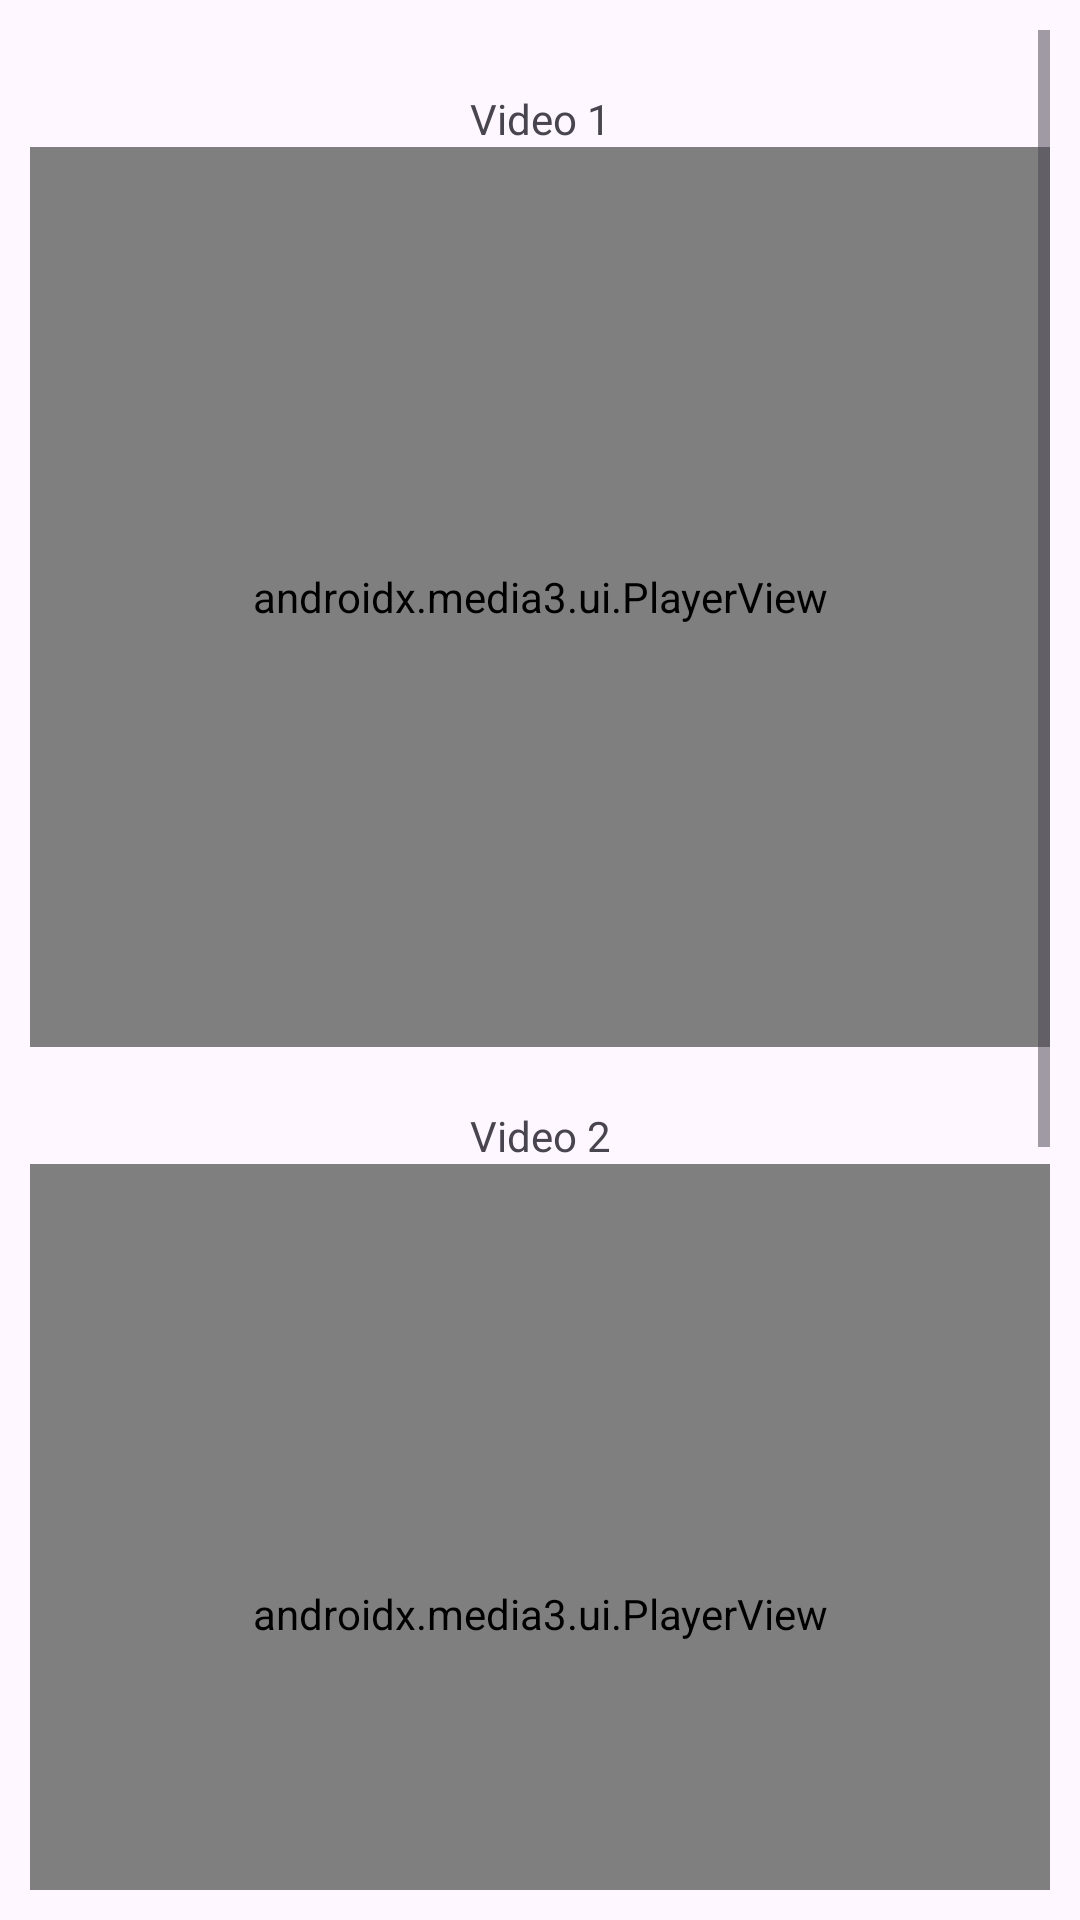

Layout XML and referenced resources for this Android screen:
<!-- AndroidManifest.xml: application theme Theme.Media3 -->
<!-- res/layout/activity_merge_vids.xml -->
<?xml version="1.0" encoding="utf-8"?>
<androidx.constraintlayout.widget.ConstraintLayout xmlns:android="http://schemas.android.com/apk/res/android"
    xmlns:app="http://schemas.android.com/apk/res-auto"
    xmlns:tools="http://schemas.android.com/tools"
    android:id="@+id/main"
    android:layout_width="match_parent"
    android:layout_height="match_parent"
    tools:context=".activities.MergeVidsActivity"
    android:padding="10dp">

    <ScrollView
        android:layout_width="match_parent"
        android:layout_height="match_parent">

        <androidx.constraintlayout.widget.ConstraintLayout
            android:layout_width="match_parent"
            android:layout_height="wrap_content">


            <TextView
                android:id="@+id/textView"
                android:layout_width="wrap_content"
                android:layout_height="wrap_content"
                android:text="Video 1"
                android:layout_marginTop="20dp"
                app:layout_constraintEnd_toEndOf="parent"
                app:layout_constraintStart_toStartOf="parent"
                app:layout_constraintTop_toTopOf="parent" />


            <androidx.media3.ui.PlayerView
                android:id="@+id/inputPlayerView1"
                android:layout_width="0dp"
                android:layout_height="300dp"
                app:layout_constraintEnd_toEndOf="parent"
                app:layout_constraintStart_toStartOf="parent"
                app:layout_constraintTop_toBottomOf="@+id/textView"
                app:resize_mode="fit"
                app:show_buffering="when_playing" />


            <TextView
                android:id="@+id/textView2"
                android:layout_width="wrap_content"
                android:layout_height="wrap_content"
                android:text="Video 2"
                app:layout_constraintEnd_toEndOf="parent"
                android:layout_marginTop="20dp"
                app:layout_constraintStart_toStartOf="parent"
                app:layout_constraintTop_toBottomOf="@+id/inputPlayerView1" />

            <androidx.media3.ui.PlayerView
                android:id="@+id/inputPlayerView2"
                android:layout_width="0dp"
                android:layout_height="300dp"
                app:layout_constraintEnd_toEndOf="parent"
                app:layout_constraintHorizontal_bias="0.0"
                app:layout_constraintStart_toStartOf="parent"
                app:layout_constraintTop_toBottomOf="@+id/textView2"
                app:resize_mode="fit"
                app:show_buffering="when_playing" />

            <TextView
                android:id="@+id/textView3"
                android:layout_width="wrap_content"
                android:layout_height="wrap_content"
                android:text="Result"
                android:layout_marginTop="10dp"
                app:layout_constraintEnd_toEndOf="parent"
                app:layout_constraintStart_toStartOf="parent"
                app:layout_constraintTop_toBottomOf="@+id/inputPlayerView2" />

            <androidx.media3.ui.PlayerView
                android:id="@+id/outputPlayerView"
                android:layout_width="0dp"
                android:layout_height="300dp"
                android:visibility="gone"
                app:layout_constraintEnd_toEndOf="parent"
                app:layout_constraintStart_toStartOf="parent"
                app:layout_constraintTop_toBottomOf="@+id/textView3"
                app:resize_mode="fit"
                app:show_buffering="when_playing" />

            <ProgressBar
                android:id="@+id/progressBar"
                android:layout_width="wrap_content"
                android:layout_height="wrap_content"
                android:visibility="gone"
                app:layout_constraintBottom_toTopOf="@+id/addBtn"
                app:layout_constraintEnd_toEndOf="parent"
                app:layout_constraintStart_toStartOf="parent"
                app:layout_constraintTop_toBottomOf="@+id/textView3" />

            <Button
                android:id="@+id/addBtn"
                android:layout_width="wrap_content"
                android:layout_height="wrap_content"
                android:layout_marginTop="200dp"
                android:text="Add Video"
                app:layout_constraintEnd_toEndOf="parent"
                app:layout_constraintStart_toStartOf="parent"
                app:layout_constraintTop_toBottomOf="@+id/outputPlayerView" />

            <TextView
                android:id="@+id/videos_count_tv"
                android:layout_width="wrap_content"
                android:layout_height="wrap_content"
                android:text="videos count : 0"
                android:textSize="22sp"
                android:textStyle="bold"
                app:layout_constraintEnd_toEndOf="parent"
                app:layout_constraintStart_toStartOf="parent"
                app:layout_constraintTop_toBottomOf="@+id/addBtn" />

            <Button
                android:id="@+id/mergeBtn"
                android:layout_width="wrap_content"
                android:layout_height="wrap_content"
                android:text="Merge Video"
                app:layout_constraintEnd_toEndOf="parent"
                app:layout_constraintStart_toStartOf="parent"
                app:layout_constraintTop_toBottomOf="@+id/videos_count_tv" />

        </androidx.constraintlayout.widget.ConstraintLayout>


    </ScrollView>


</androidx.constraintlayout.widget.ConstraintLayout>
<!-- resources referenced by this layout -->
<resources>
  <style name="Theme.Media3" parent="Base.Theme.Media3" />
  <style name="Base.Theme.Media3" parent="Theme.Material3.DayNight.NoActionBar">
          
          
          <item name="android:statusBarColor">@color/black</item>
  
      </style>
  <!-- not gathered from this repository: default colours our renderer supplied (Android Studio template values) -->
  <color name="black">#FF000000</color>
</resources>
